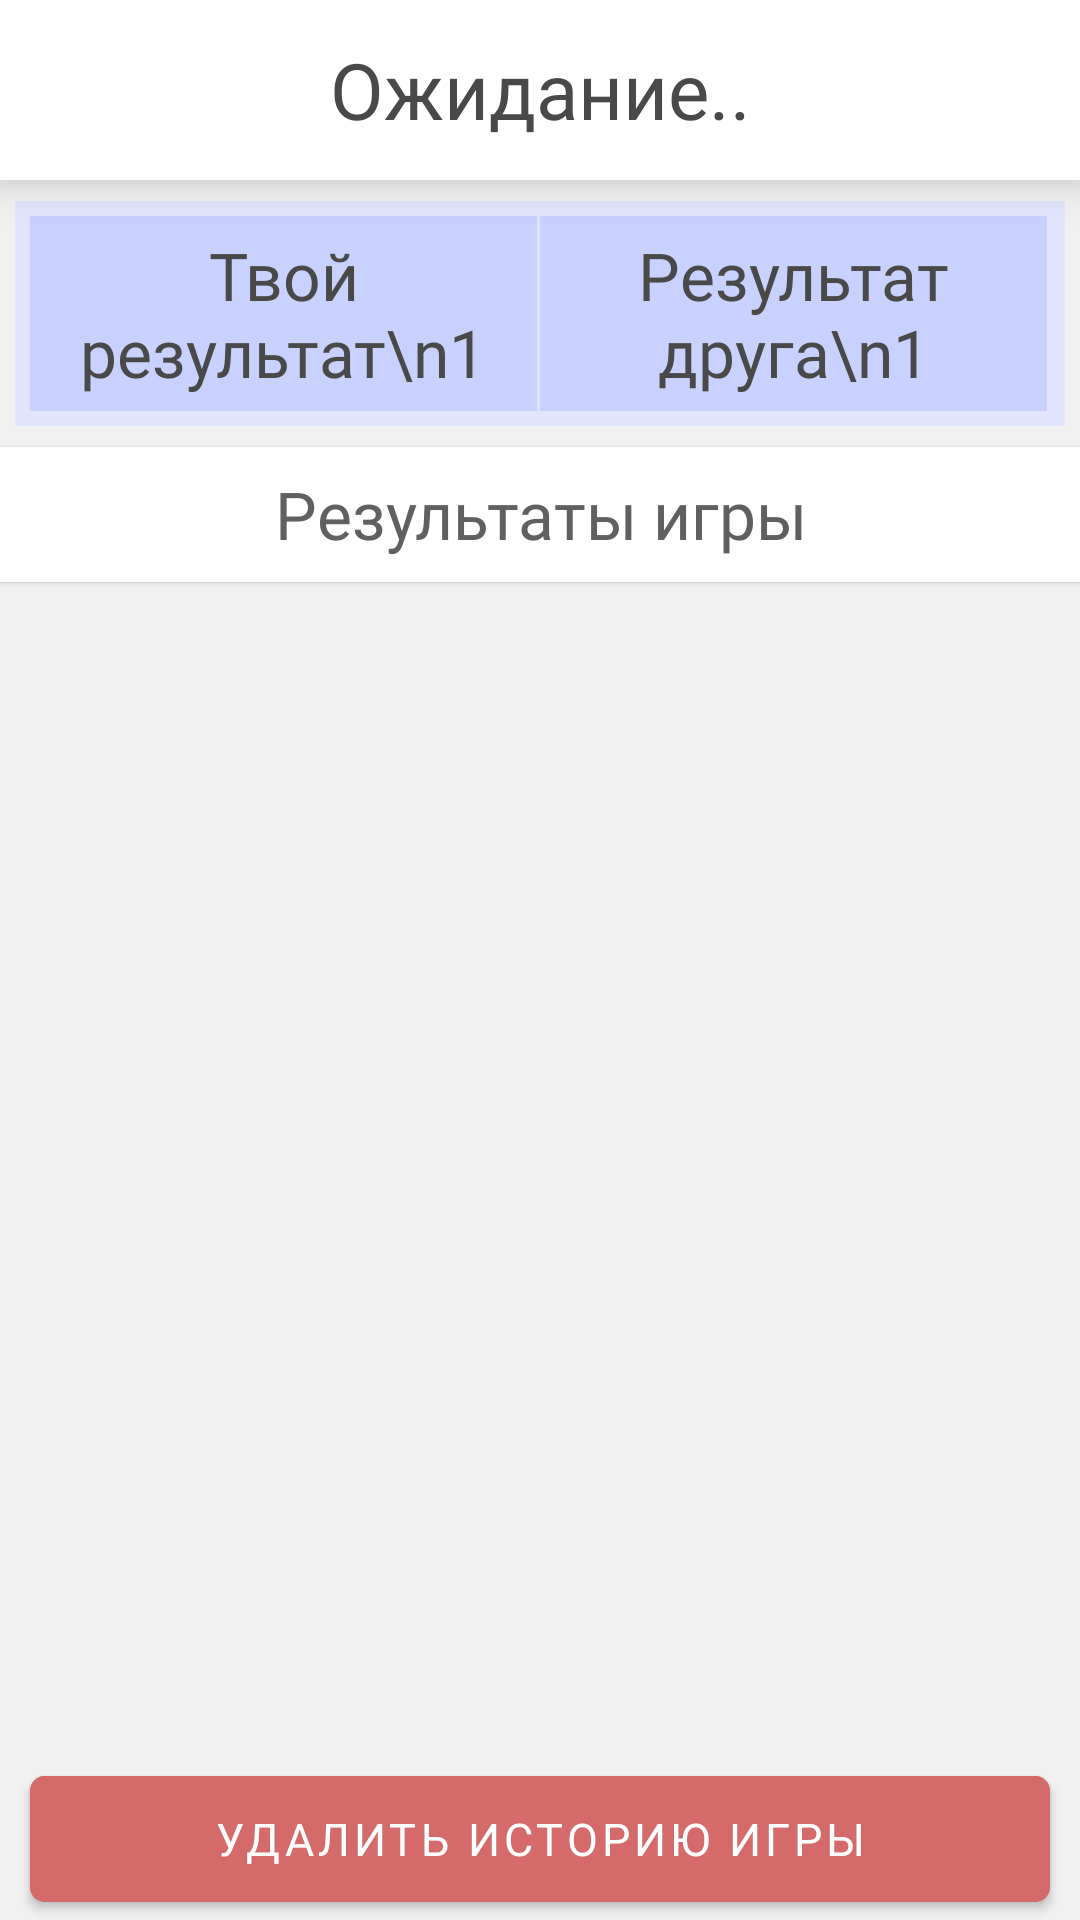

Android layout source for this screen:
<!-- AndroidManifest.xml: application theme Theme.MyApplication -->
<!-- res/layout/fragment_result_game.xml -->
<?xml version="1.0" encoding="utf-8"?>
<layout xmlns:android="http://schemas.android.com/apk/res/android"
    xmlns:tools="http://schemas.android.com/tools"
    xmlns:app="http://schemas.android.com/apk/res-auto">

    <data>

    </data>

    <LinearLayout
        android:layout_width="match_parent"
        android:layout_height="match_parent"
        android:background="#F1F1F1"
        android:orientation="vertical"
        tools:context=".fragments.game.ResultGameFragment">

        <ScrollView
            android:layout_width="match_parent"
            android:layout_height="wrap_content">

            <LinearLayout
                android:layout_width="match_parent"
                android:layout_height="wrap_content"
                android:orientation="vertical">

            </LinearLayout>
        </ScrollView>

        <LinearLayout
            android:layout_width="match_parent"
            android:layout_height="60dp"
            android:background="#fff"
            android:elevation="10dp"
            android:layout_marginBottom="5dp"
            android:layout_gravity="center"
            android:orientation="horizontal">

            <TextView
                android:id="@+id/nameSub"
                android:layout_width="match_parent"
                android:layout_height="wrap_content"
                android:fontFamily="@font/sourcesanspro_semibold"
                android:gravity="center"
                android:layout_gravity="center"
                android:layout_weight="1"
                android:text="Ожидание.."
                android:textColor="#494949"
                android:textSize="26sp" />

        </LinearLayout>

        <LinearLayout
            android:layout_width="match_parent"
            android:layout_height="wrap_content"
            android:layout_marginHorizontal="5dp"
            android:background="#E1E5FD"
            android:padding="5dp"
            android:layout_marginVertical="2dp"
            android:orientation="horizontal">

            <TextView
                android:id="@+id/result_host"
                android:layout_width="match_parent"
                android:layout_height="wrap_content"
                android:gravity="center"
                android:layout_marginEnd="1dp"
                android:layout_gravity="center"
                android:paddingVertical="5dp"
                android:layout_weight="1"
                android:background="#C9D1FF"
                android:fontFamily="@font/sourcesanspro_semibold"
                android:text="Твой результат\n1"
                android:textColor="#494949"
                android:textSize="22sp" />

            <TextView
                android:id="@+id/result_friend"
                android:layout_width="match_parent"
                android:layout_height="wrap_content"
                android:gravity="center"
                android:paddingVertical="5dp"
                android:layout_marginEnd="1dp"
                android:layout_gravity="center"
                android:layout_weight="1"
                android:background="#C9D1FF"
                android:fontFamily="@font/sourcesanspro_semibold"
                android:text="Результат друга\n1"
                android:textColor="#494949"
                android:textSize="22sp" />

        </LinearLayout>

        <LinearLayout
            android:layout_width="match_parent"
            android:layout_height="45dp"
            android:background="#fff"
            android:elevation="1dp"
            android:layout_marginVertical="5dp"
            android:layout_gravity="center"
            android:orientation="horizontal">

            <TextView
                android:layout_width="match_parent"
                android:layout_height="wrap_content"
                android:fontFamily="@font/sourcesanspro_semibold"
                android:gravity="center"
                android:layout_gravity="center"
                android:layout_weight="1"
                android:text="Результаты игры"
                android:textColor="#606060"
                android:textSize="22sp" />

        </LinearLayout>

        <androidx.recyclerview.widget.RecyclerView
            android:id="@+id/listVop"
            android:layout_width="match_parent"
            android:layout_height="wrap_content"
            android:layout_weight="1"
            app:layoutManager="androidx.recyclerview.widget.LinearLayoutManager">

        </androidx.recyclerview.widget.RecyclerView>

        <com.google.android.material.button.MaterialButton
            android:id="@+id/delete"
            android:layout_width="match_parent"
            android:layout_height="54dp"
            android:layout_marginHorizontal="10dp"

            android:backgroundTint="#D56A6A"
            android:fontFamily="@font/sourcesanspro_semibold"
            android:text="Удалить историю игры"
            android:textColor="@color/textbutton"
            android:textSize="15sp"
            app:cornerRadius="5dp"
            />
    </LinearLayout>
</layout>
<!-- resources referenced by this layout -->
<resources>
  <color name="textbutton">#FFFFFF</color>
  <style name="Theme.MyApplication" parent="Theme.MaterialComponents.Light.NoActionBar">
          
          <item name="colorPrimary">#7989E1</item>
          <item name="colorPrimaryVariant">#000000</item>
          <item name="colorOnPrimary">#5E5E5E</item>
          
          <item name="colorSecondary">@color/gray_600</item>
          <item name="colorSecondaryVariant">@color/teal_700</item>
          <item name="colorOnSecondary">#272727</item>
          <item name="android:textColorPrimary">#232323</item>
          <item name="android:forceDarkAllowed">false</item>
          
          <item name="android:statusBarColor" tools:targetApi="l">?attr/colorPrimaryVariant</item>
  
          
      </style>
  <color name="gray_600">#FF757575</color>
  <color name="teal_700">#FF018786</color>
</resources>
